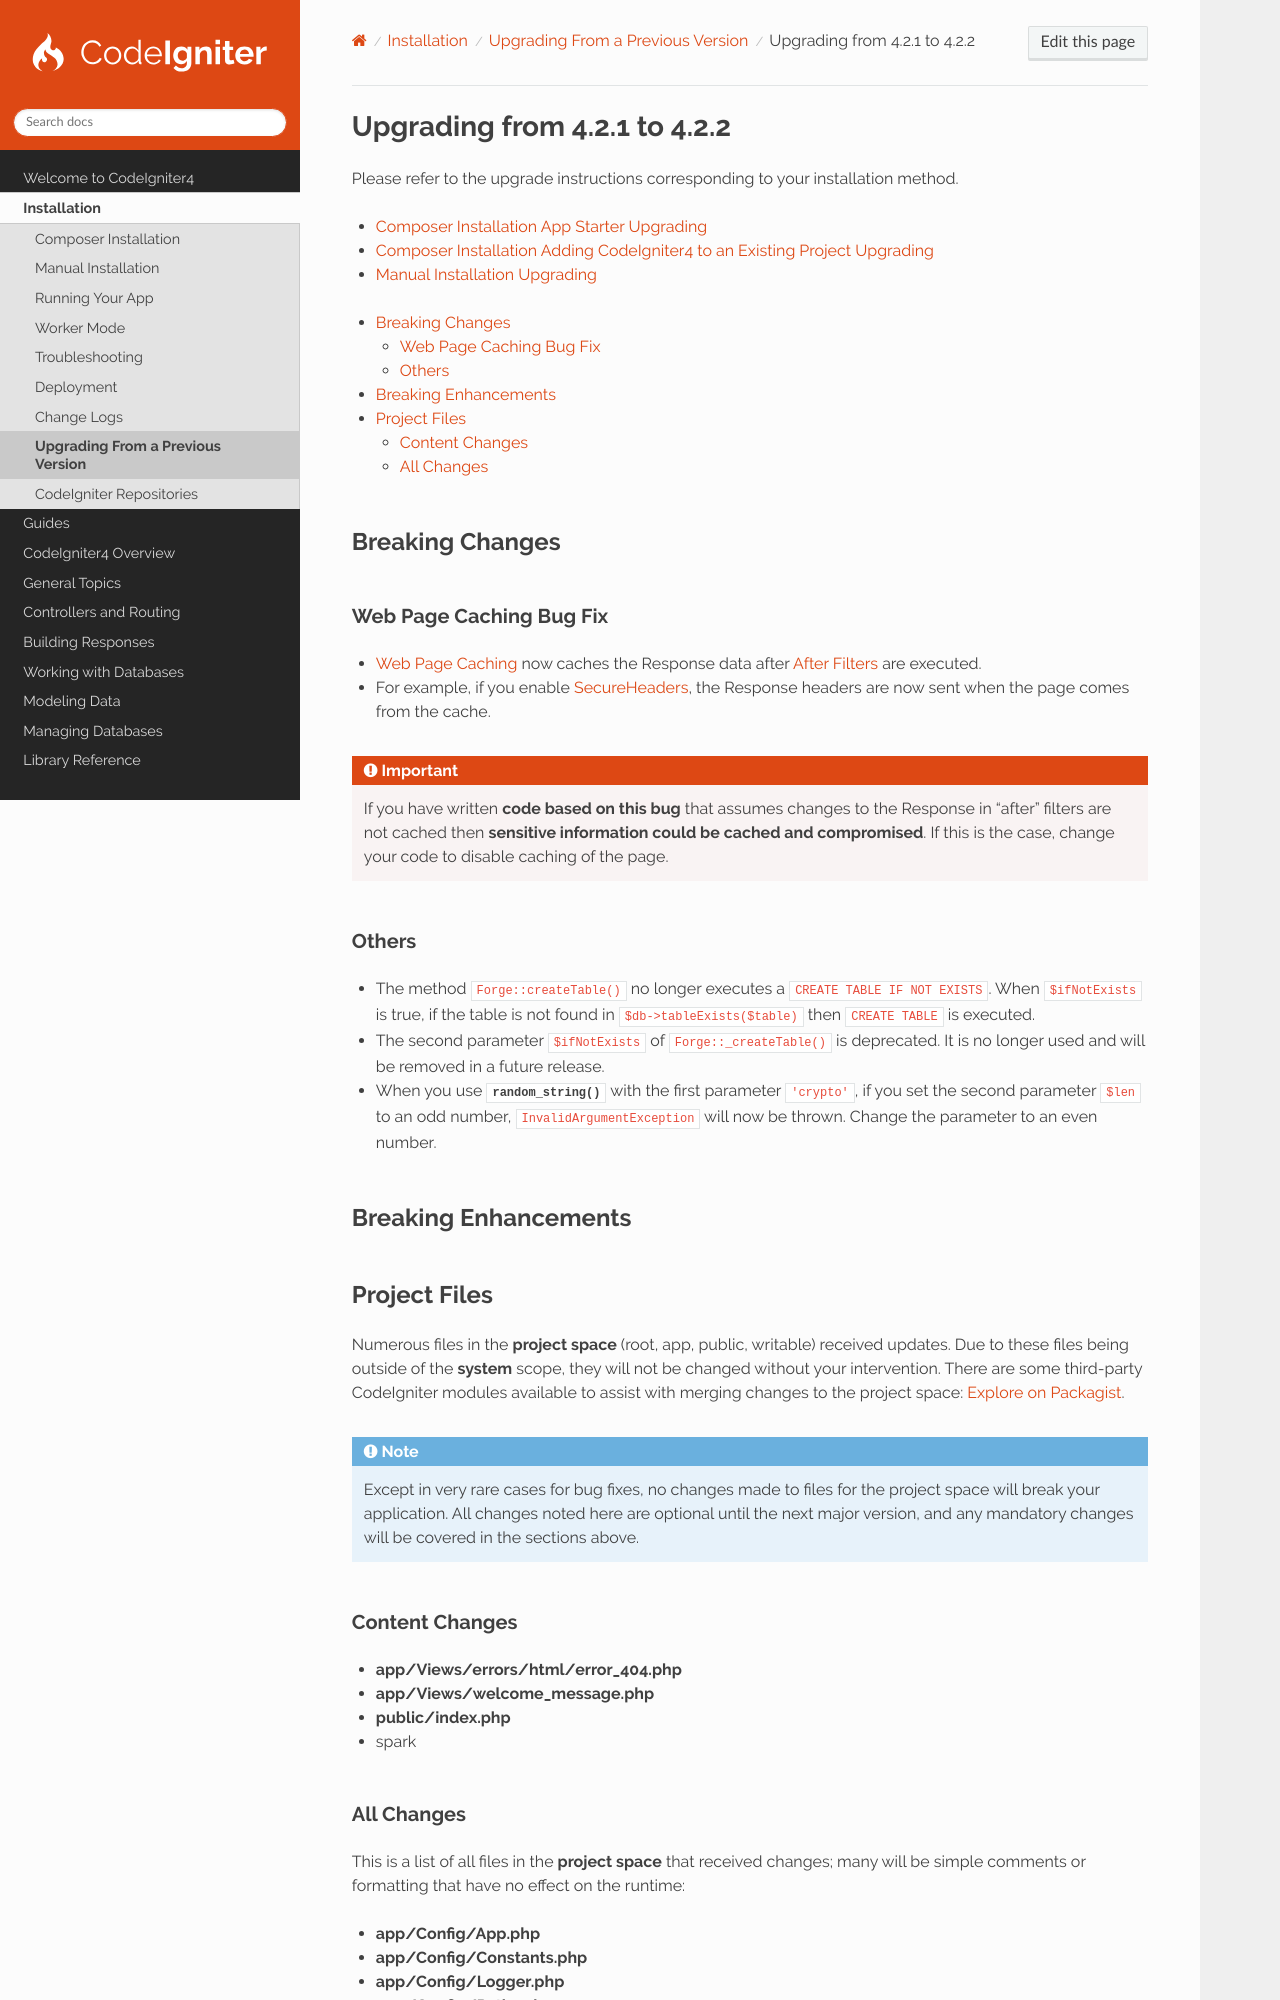

repository: codeigniter4/CodeIgniter4 · page: installation/upgrade_422.html · generator: sphinx

#############################
Upgrading from 4.2.1 to 4.2.2
#############################

Please refer to the upgrade instructions corresponding to your installation method.

- :ref:`Composer Installation App Starter Upgrading <app-starter-upgrading>`
- :ref:`Composer Installation Adding CodeIgniter4 to an Existing Project Upgrading <adding-codeigniter4-upgrading>`
- :ref:`Manual Installation Upgrading <installing-manual-upgrading>`

.. contents::
    :local:
    :depth: 2

Breaking Changes
****************

Web Page Caching Bug Fix
========================

- :doc:`../general/caching` now caches the Response data after :ref:`after-filters` are executed.
- For example, if you enable :ref:`secureheaders`, the Response headers are now sent when the page comes from the cache.

.. important:: If you have written **code based on this bug** that assumes changes to the Response in "after" filters
    are not cached then **sensitive information could be cached and compromised**. If this is the case, change your code
    to disable caching of the page.

Others
======

- The method ``Forge::createTable()`` no longer executes a ``CREATE TABLE IF NOT EXISTS``. When ``$ifNotExists`` is
  true, if the table is not found in ``$db->tableExists($table)`` then ``CREATE TABLE`` is executed.
- The second parameter ``$ifNotExists`` of ``Forge::_createTable()`` is deprecated. It is no longer used and will be
  removed in a future release.
- When you use :php:func:`random_string()` with the first parameter ``'crypto'``, if you set the second parameter
  ``$len`` to an odd number, ``InvalidArgumentException`` will now be thrown. Change the parameter to an even number.

Breaking Enhancements
*********************


Project Files
*************

Numerous files in the **project space** (root, app, public, writable) received updates. Due to these files being outside
of the **system** scope, they will not be changed without your intervention. There are some third-party CodeIgniter
modules available to assist with merging changes to the project space:
`Explore on Packagist <https://packagist.org/explore/?query=codeigniter4%20updates>`_.

.. note:: Except in very rare cases for bug fixes, no changes made to files for the project space will break your
    application. All changes noted here are optional until the next major version, and any mandatory changes will be
    covered in the sections above.

Content Changes
===============

* **app/Views/errors/html/error_404.php**
* **app/Views/welcome_message.php**
* **public/index.php**
* spark
